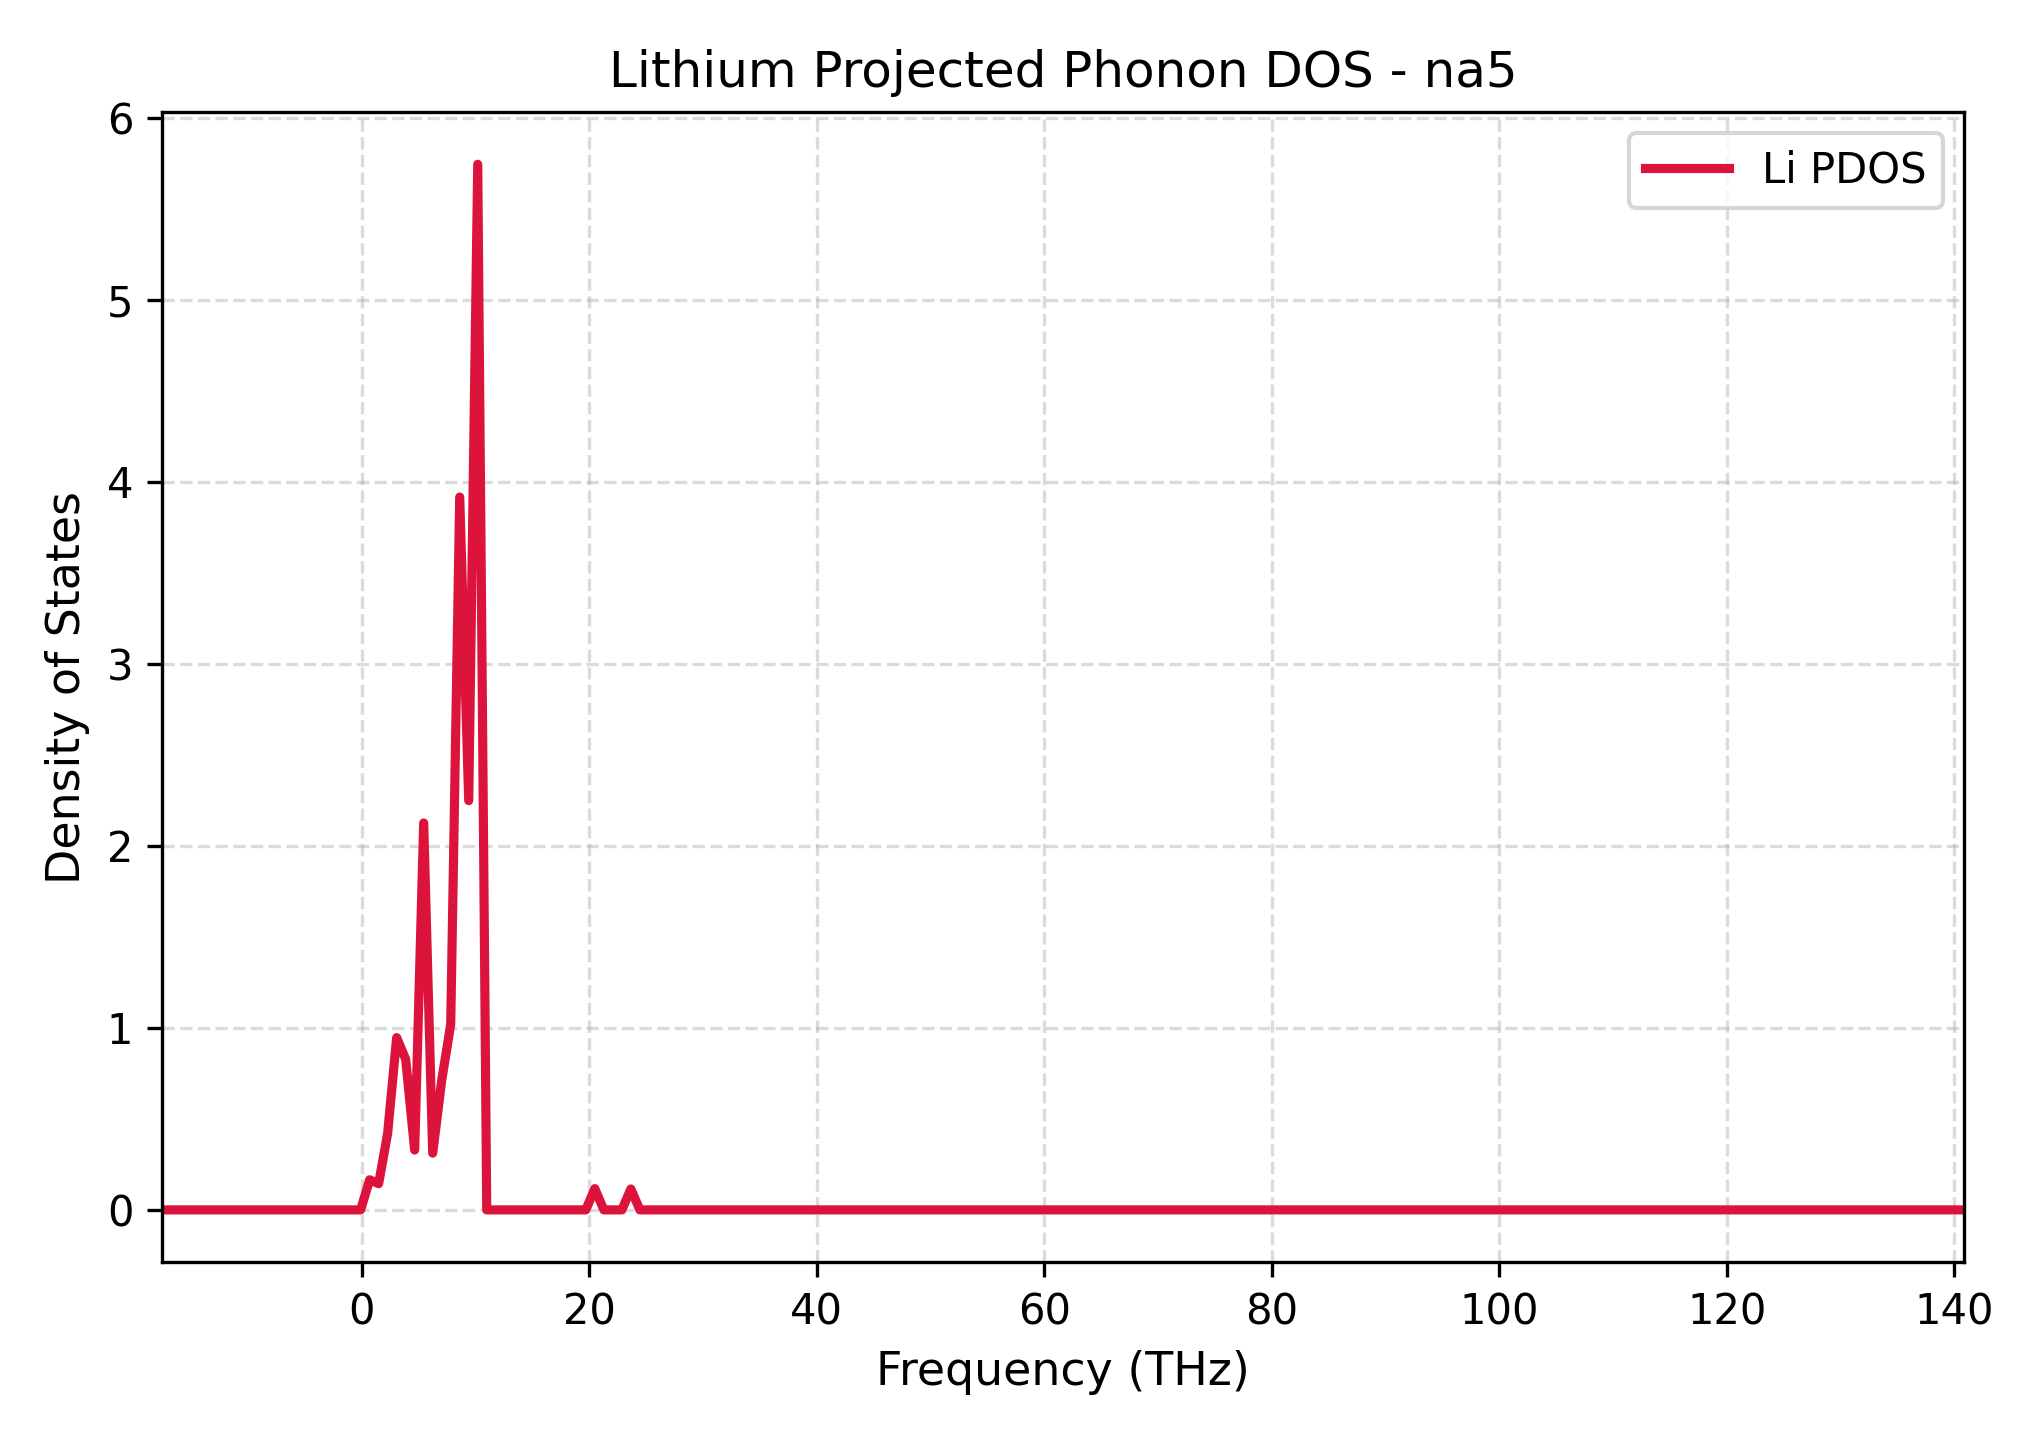

Source data for this figure (header and first rows):
Frequency_THz, Lithium_PDOS
-17.53, 0.0
-16.74, 0.0
-15.95, 0.0
-15.16, 0.0
-14.37, 0.0
-13.57, 0.0
-12.78, 0.0
-11.99, 0.0
-11.2, 0.0
-10.41, 0.0
-9.615, 0.0
-8.823, 0.0
-8.031, 0.0
-7.239, 0.0
-6.447, 0.0
-5.655, 0.0
-4.863, 0.0
-4.071, 0.0
-3.279, 0.0
-2.487, 0.0
-1.695, 0.0
-0.9034, 0.0
-0.1115, 0.0
0.6805, 0.1655
1.472, 0.144
2.264, 0.4212
3.056, 0.9466
3.848, 0.8275
4.64, 0.3289
5.432, 2.126
6.224, 0.3118
7.016, 0.7115
7.808, 1.019
8.6, 3.917
9.392, 2.249
10.18, 5.745
10.98, 0.0
11.77, 0.0
12.56, 0.0
13.35, 0.0
14.14, 0.0
14.94, 0.0
15.73, 0.0
16.52, 0.0
17.31, 0.0
18.1, 0.0
18.9, 0.0
19.69, 0.0
20.48, 0.1167
21.27, 0.0
22.06, 0.0
22.86, 0.0
23.65, 0.1148
24.44, 0.0
25.23, 0.0
26.02, 0.0
26.82, 0.0
27.61, 0.0
28.4, 0.0
29.19, 0.0
... 141 more rows
